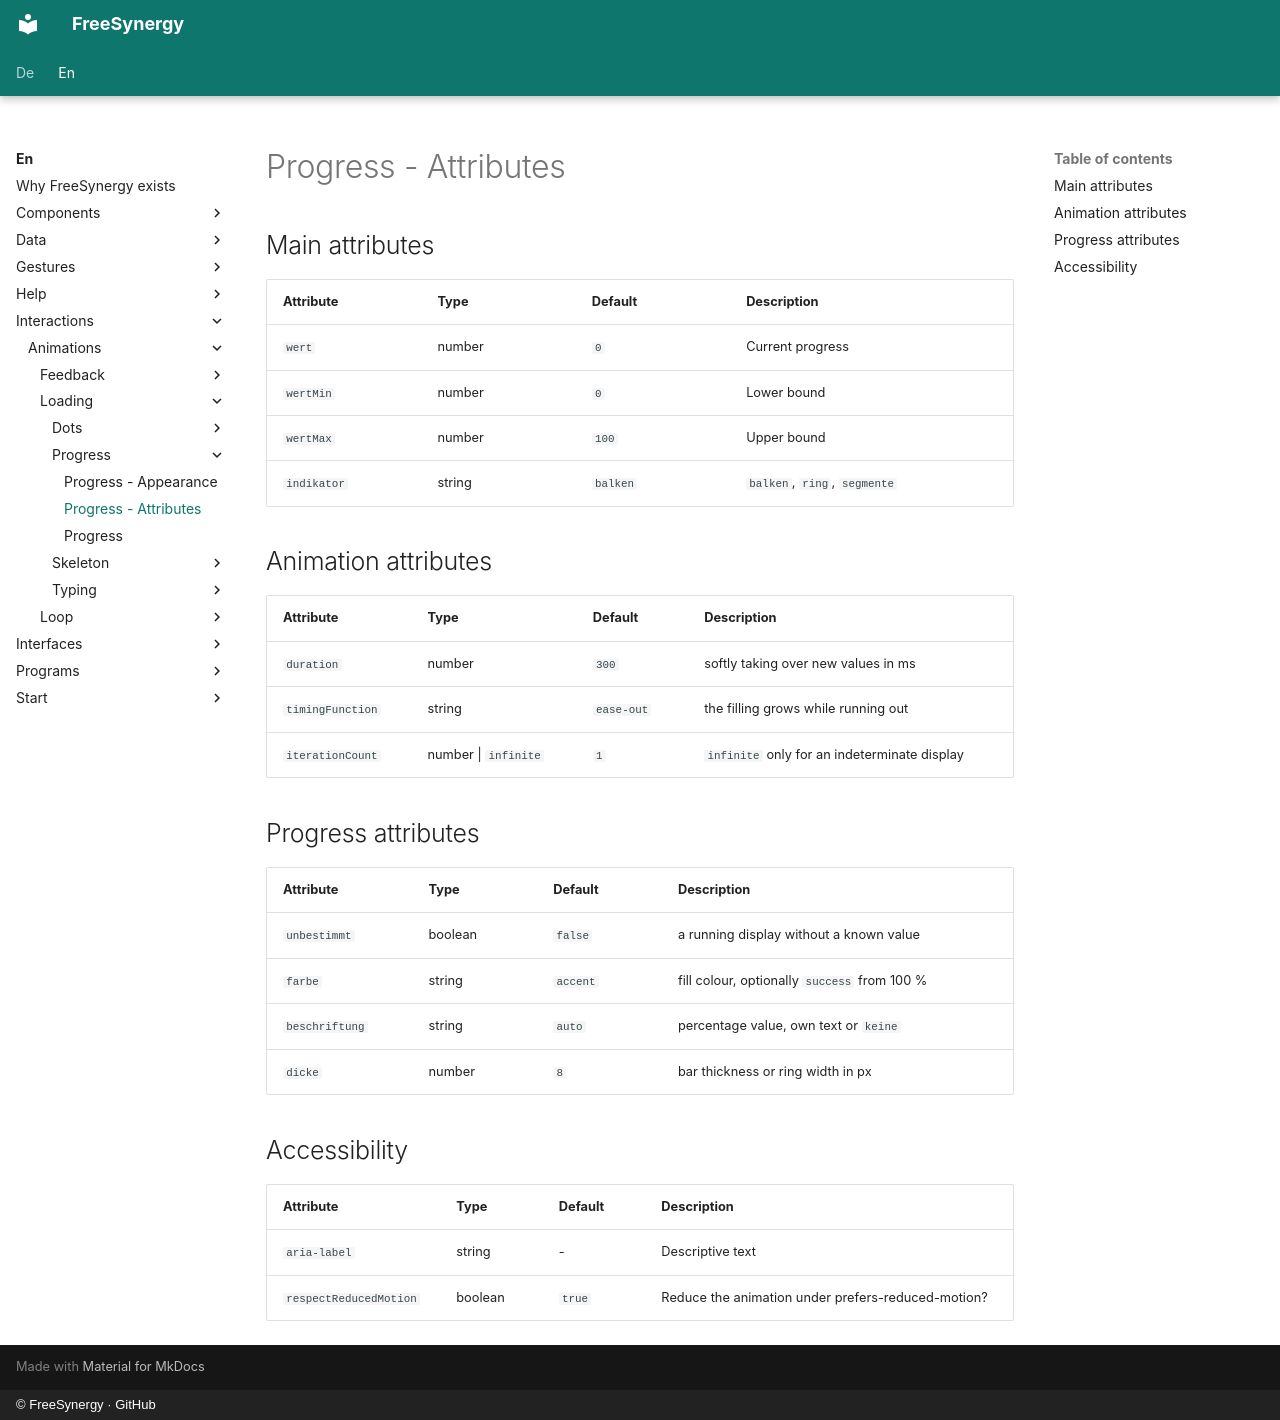

repository: FreeSynergy/fs-documentation · page: en/interactions/animations/loading/progress/attributes/index.html · generator: mkdocs · copyright: © FreeSynergy · GitHub

# Progress - Attributes

## Main attributes

| Attribute | Type | Default | Description |
|-----------|------|---------|-------------|
| `wert` | number | `0` | Current progress |
| `wertMin` | number | `0` | Lower bound |
| `wertMax` | number | `100` | Upper bound |
| `indikator` | string | `balken` | `balken`, `ring`, `segmente` |

## Animation attributes

| Attribute | Type | Default | Description |
|-----------|------|---------|-------------|
| `duration` | number | `300` | softly taking over new values in ms |
| `timingFunction` | string | `ease-out` | the filling grows while running out |
| `iterationCount` | number \| `infinite` | `1` | `infinite` only for an indeterminate display |

## Progress attributes

| Attribute | Type | Default | Description |
|-----------|------|---------|-------------|
| `unbestimmt` | boolean | `false` | a running display without a known value |
| `farbe` | string | `accent` | fill colour, optionally `success` from 100 % |
| `beschriftung` | string | `auto` | percentage value, own text or `keine` |
| `dicke` | number | `8` | bar thickness or ring width in px |

## Accessibility

| Attribute | Type | Default | Description |
|-----------|------|---------|-------------|
| `aria-label` | string | - | Descriptive text |
| `respectReducedMotion` | boolean | `true` | Reduce the animation under prefers-reduced-motion? |
